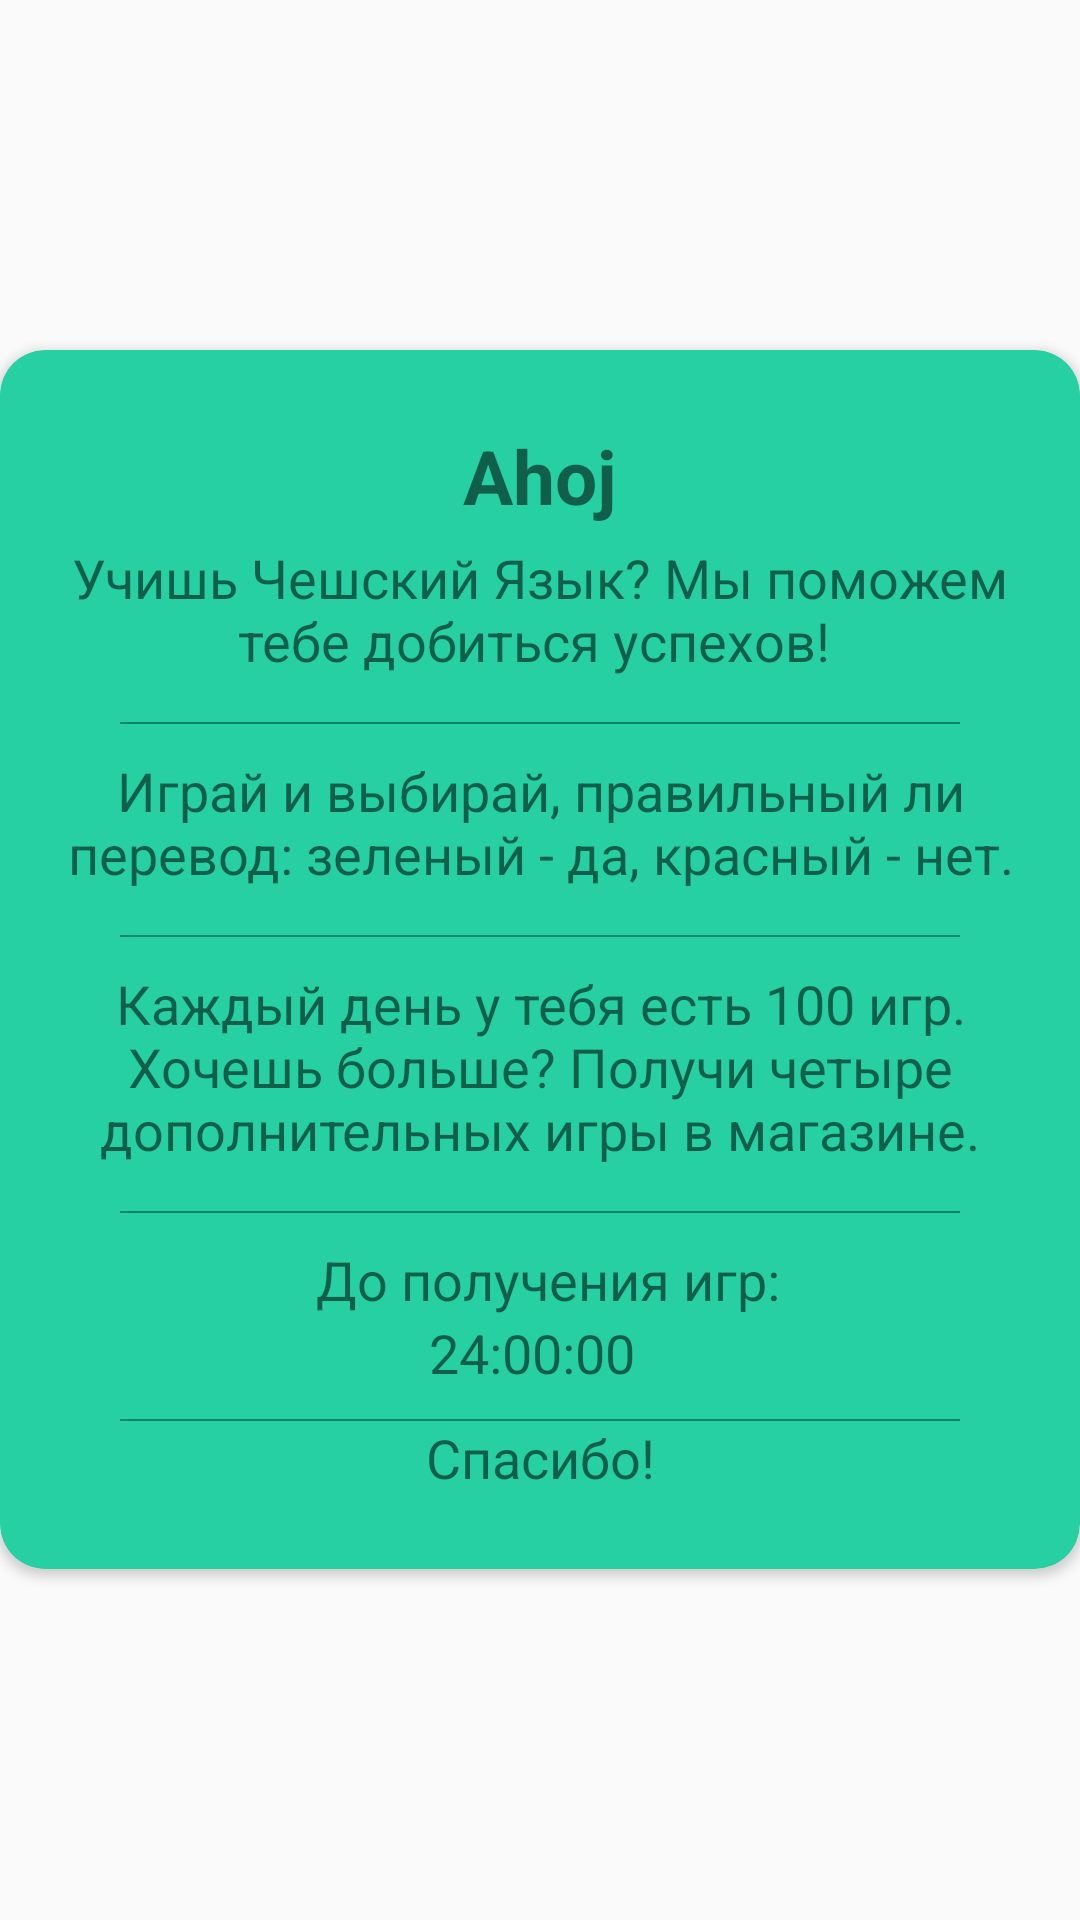

Android layout source for this screen:
<!-- AndroidManifest.xml: application theme AppTheme -->
<!-- res/layout/custom_alert_dialog_information.xml -->
<?xml version="1.0" encoding="utf-8"?>
<RelativeLayout
    xmlns:android="http://schemas.android.com/apk/res/android"
    xmlns:app="http://schemas.android.com/apk/res-auto"
    xmlns:tools="http://schemas.android.com/tools"
    android:layout_width="match_parent"
    android:layout_height="match_parent"
    android:layout_marginLeft="5dp"
    android:layout_marginRight="5dp"
    android:gravity="center">

    <ImageView
        android:id="@+id/close_alert_dialog_information"
        android:layout_width="wrap_content"
        android:layout_height="wrap_content"
        android:src="@drawable/icon_button_close"
        android:layout_marginTop="10dp"
        android:layout_marginRight="10dp"
        android:elevation="5dp"
        android:layout_alignParentRight="true"
        tools:ignore="MissingPrefix,VectorDrawableCompat" />

    <androidx.cardview.widget.CardView
        android:layout_width="match_parent"
        android:layout_height="wrap_content"
        app:cardCornerRadius="15dp"
        app:cardBackgroundColor="#26d0a3"
        android:layout_alignParentTop="true"
        android:layout_alignParentLeft="true"
        android:layout_alignParentStart="true">


        <LinearLayout
            android:layout_width="match_parent"
            android:layout_height="wrap_content"
            android:orientation="vertical">

            <LinearLayout
                android:layout_width="match_parent"
                android:layout_height="wrap_content"
                android:orientation="vertical"
                android:layout_marginTop="25dp"
                android:layout_marginBottom="25dp">

                <TextView
                    android:layout_width="match_parent"
                    android:layout_height="wrap_content"
                    android:layout_marginLeft="20dp"
                    android:layout_marginRight="20dp"
                    android:textAlignment="center"
                    android:textStyle="bold"
                    android:textSize="25dp"
                    android:text="Ahoj"/>

                <ImageView
                    android:layout_width="match_parent"
                    android:layout_height="wrap_content"
                    android:layout_marginRight="20dp"
                    android:layout_marginLeft="20dp"
                    android:layout_marginBottom="5dp"
                    android:src="@drawable/icon_alert_dialog_information"
                    tools:ignore="VectorDrawableCompat" />

                <TextView
                    android:layout_width="match_parent"
                    android:layout_height="wrap_content"
                    android:layout_marginRight="20dp"
                    android:layout_marginLeft="20dp"
                    android:layout_marginBottom="5dp"
                    android:textAlignment="center"
                    android:textSize="18dp"
                    android:text="Учишь Чешский Язык? Мы поможем тебе добиться успехов! "/>

                <View
                    android:layout_centerHorizontal="true"
                    android:layout_width="fill_parent"
                    android:layout_height="0.5dp"
                    android:layout_marginTop="10dp"
                    android:layout_marginRight="40dp"
                    android:layout_marginLeft="40dp"
                    android:layout_marginBottom="10dp"
                    android:background="#048966" />
                <TextView
                    android:layout_width="match_parent"
                    android:layout_height="wrap_content"
                    android:layout_marginRight="20dp"
                    android:layout_marginLeft="20dp"
                    android:layout_marginBottom="5dp"
                    android:textAlignment="center"
                    android:textSize="18dp"
                    android:text="Играй и выбирай, правильный ли перевод: зеленый - да, красный - нет."/>

                <View
                    android:layout_centerHorizontal="true"
                    android:layout_width="fill_parent"
                    android:layout_height="0.5dp"
                    android:layout_marginTop="10dp"
                    android:layout_marginRight="40dp"
                    android:layout_marginLeft="40dp"
                    android:layout_marginBottom="10dp"
                    android:background="#048966" />
                <TextView
                    android:layout_width="match_parent"
                    android:layout_height="wrap_content"
                    android:layout_marginRight="20dp"
                    android:layout_marginLeft="20dp"
                    android:layout_marginBottom="5dp"
                    android:textAlignment="center"
                    android:textSize="18dp"
                    android:text="Каждый день у тебя есть 100 игр. Хочешь больше? Получи четыре дополнительных игры в магазине."/>

                <View
                    android:layout_centerHorizontal="true"
                    android:layout_width="fill_parent"
                    android:layout_height="0.5dp"
                    android:layout_marginTop="10dp"
                    android:layout_marginRight="40dp"
                    android:layout_marginLeft="40dp"
                    android:background="#048966" />

                <RelativeLayout
                    android:layout_marginTop="10dp"
                    android:paddingLeft="27dp"
                    android:paddingRight="32dp"
                    android:layout_width="match_parent"
                    android:layout_height="match_parent">

                    <TextView
                        android:id="@+id/textView2"
                        android:gravity="center"
                        android:layout_width="match_parent"
                        android:layout_height="wrap_content"
                        android:layout_toRightOf="@+id/imageView2"
                        android:text="До получения игр:"
                        android:textSize="18dp"
                        android:layout_marginLeft="10dp" />

                    <TextView
                        android:textDirection="locale"
                        android:gravity="center"
                        android:id="@+id/information_text_timer"
                        android:layout_width="match_parent"
                        android:layout_height="wrap_content"
                        android:layout_below="@id/textView2"
                        android:text="24:00:00"
                        android:textSize="18dp"/>

                </RelativeLayout>

                <View
                    android:layout_centerHorizontal="true"
                    android:layout_width="fill_parent"
                    android:layout_height="0.5dp"
                    android:layout_marginTop="10dp"
                    android:layout_marginRight="40dp"
                    android:layout_marginLeft="40dp"
                    android:background="#048966" />

                <TextView
                    android:layout_width="match_parent"
                    android:layout_height="wrap_content"
                    android:layout_marginRight="20dp"
                    android:layout_marginLeft="20dp"
                    android:textAlignment="center"
                    android:textSize="18dp"
                    android:text="Спасибо!"/>

            </LinearLayout>
        </LinearLayout>
    </androidx.cardview.widget.CardView>
</RelativeLayout>
<!-- resources referenced by this layout -->
<resources>
  <style name="AppTheme" parent="Theme.AppCompat.Light.NoActionBar">
          
          <item name="colorPrimary">@color/colorPrimary</item>
          <item name="colorPrimaryDark">@color/colorPrimaryDark</item>
          <item name="colorAccent">@color/colorAccent</item>
          <item name="android:windowAnimationStyle">@style/CustomActivityAnimation</item>
      </style>
  <color name="colorPrimary">#3174ba</color>
  <color name="colorPrimaryDark">#3174ba</color>
  <color name="colorAccent">#FF4081</color>
  <style name="CustomActivityAnimation" parent="@android:style/Animation.Activity">
          <item name="android:activityOpenEnterAnimation">@anim/slide_in_right</item>
          <item name="android:activityOpenExitAnimation">@anim/slide_out_left</item>
          <item name="android:activityCloseEnterAnimation">@anim/slide_in_left</item>
          <item name="android:activityCloseExitAnimation">@anim/slide_out_right</item>
      </style>
</resources>
